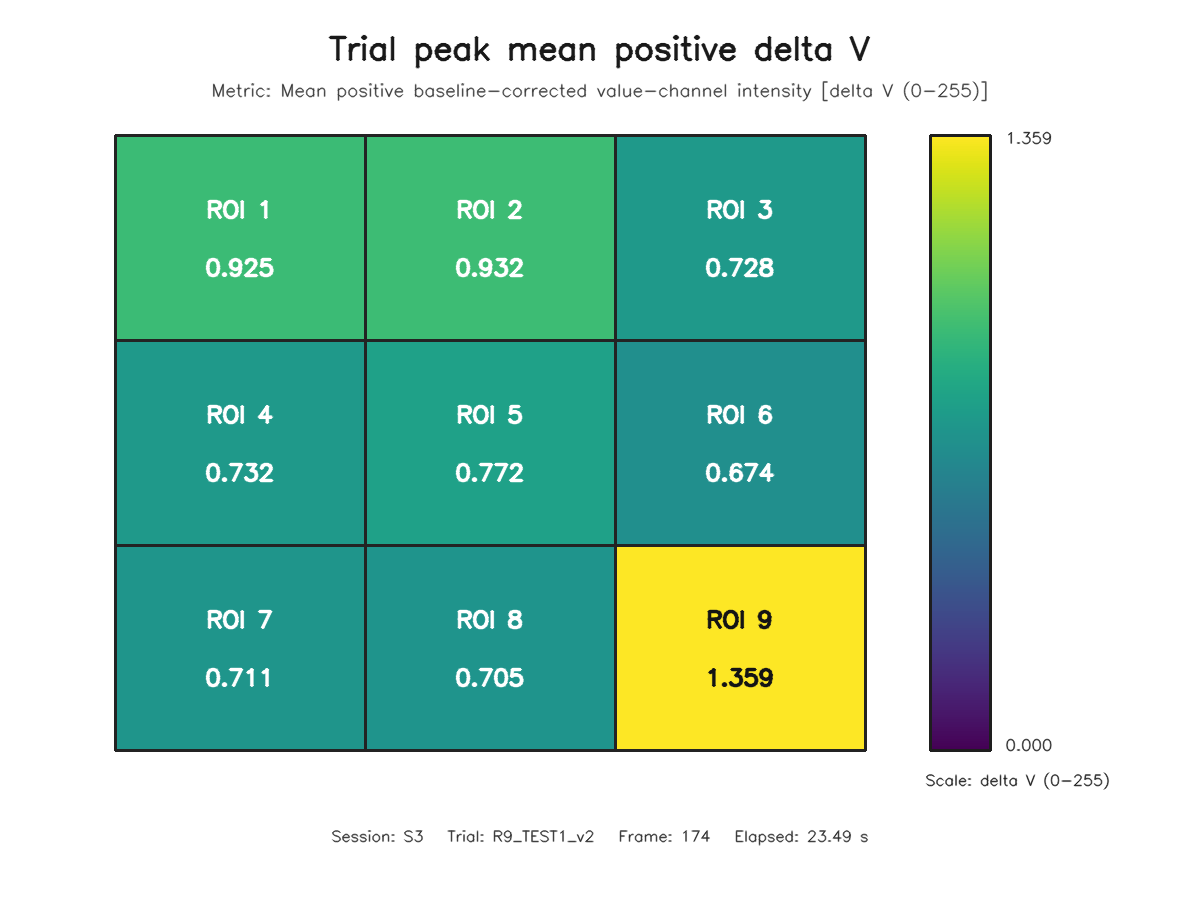

The table this chart was drawn from, first rows:
roi, row, column, value
1, 1, 1, 0.9255
2, 1, 2, 0.9322
3, 1, 3, 0.728
4, 2, 1, 0.7322
5, 2, 2, 0.7723
6, 2, 3, 0.6742
7, 3, 1, 0.7113
8, 3, 2, 0.7046
9, 3, 3, 1.359
